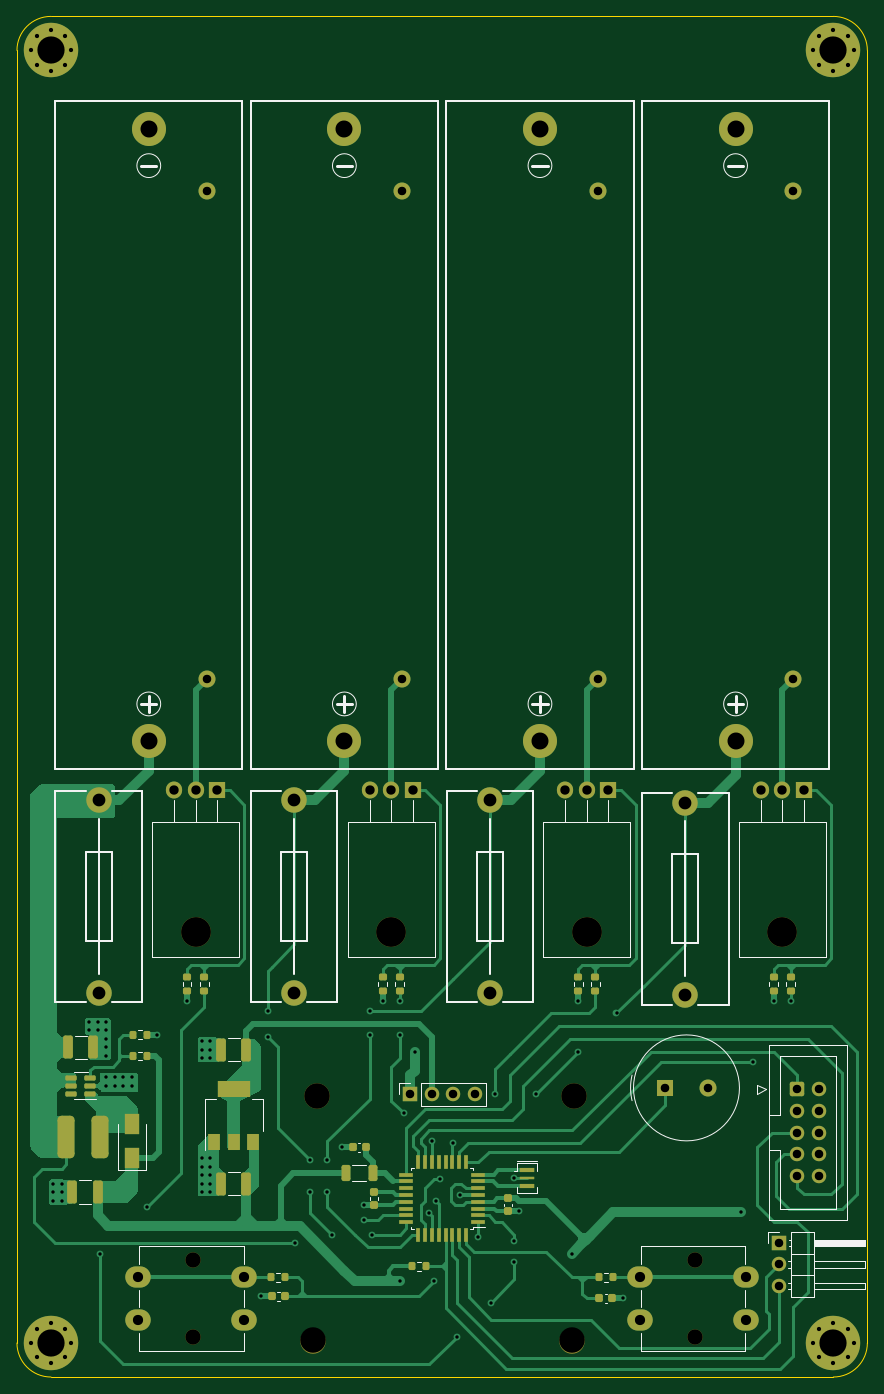
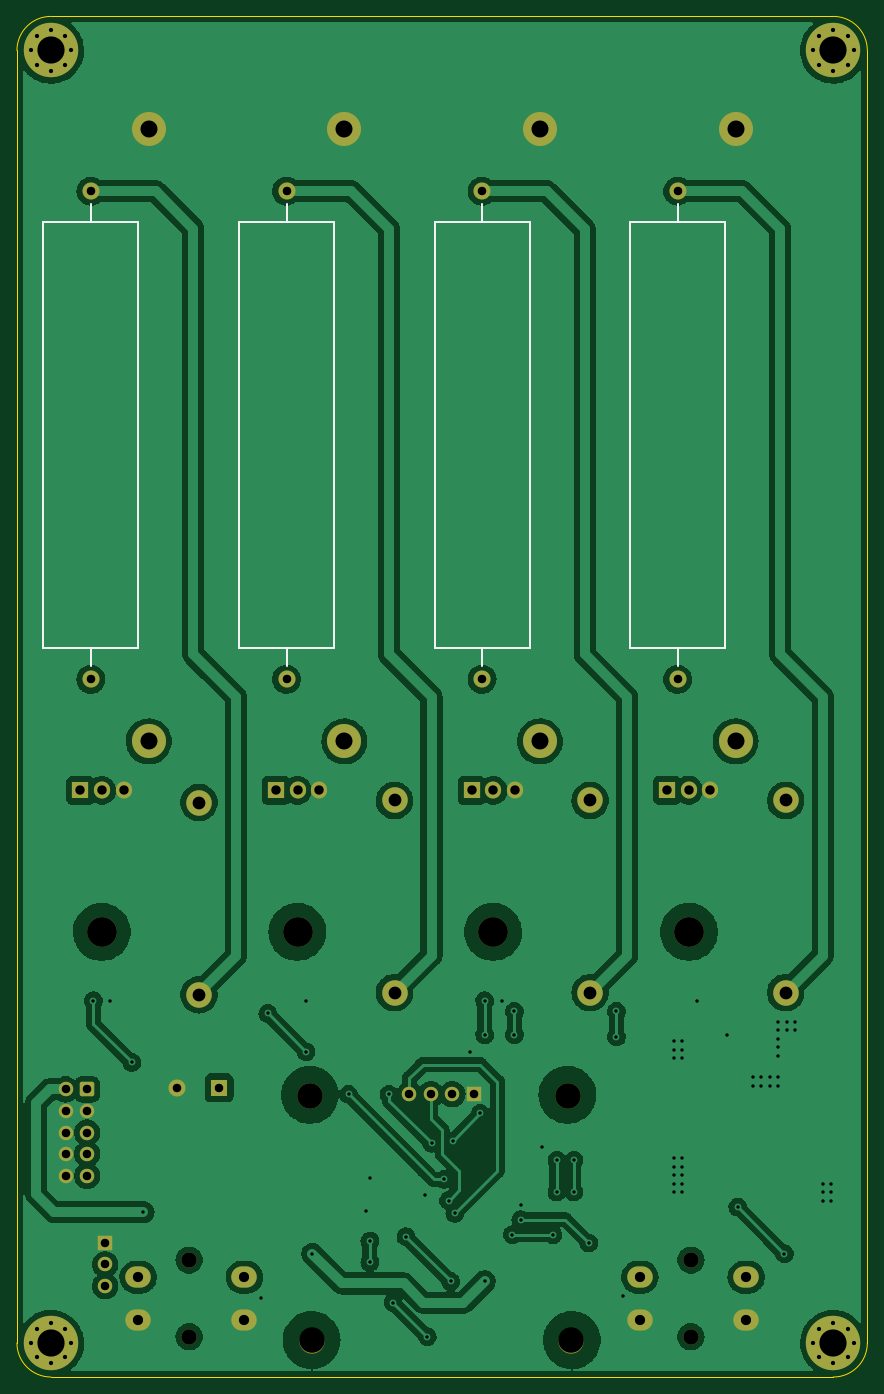
Circuit board: 11 layer files. Board 100.0 x 160.0 mm.
- bottom_copper: BatteryDischargerV1-CuBottom.gbr (270027 bytes)
- top_copper: BatteryDischargerV1-CuTop.gbr (52532 bytes)
- outline: BatteryDischargerV1-EdgeCuts.gbr (998 bytes)
- bottom_mask: BatteryDischargerV1-MaskBottom.gbr (4943 bytes)
- top_mask: BatteryDischargerV1-MaskTop.gbr (9516 bytes)
- drill: BatteryDischargerV1-NPTH.drl (659 bytes)
- drill: BatteryDischargerV1-PTH.drl (3719 bytes)
- paste: BatteryDischargerV1-PasteBottom.gbr (466 bytes)
- paste: BatteryDischargerV1-PasteTop.gbr (5579 bytes)
- bottom_silk: BatteryDischargerV1-SilkBottom.gbr (6208 bytes)
- top_silk: BatteryDischargerV1-SilkTop.gbr (23405 bytes)

=== bottom_copper: BatteryDischargerV1-CuBottom.gbr (270027 bytes, source omitted) ===
=== top_copper: BatteryDischargerV1-CuTop.gbr (52532 bytes, source omitted) ===
=== outline: BatteryDischargerV1-EdgeCuts.gbr ===
%TF.GenerationSoftware,KiCad,Pcbnew,(6.0.9)*%
%TF.CreationDate,2022-12-22T11:47:32+01:00*%
%TF.ProjectId,BatteryDischargerV1,42617474-[number-redacted]-[number-redacted],rev?*%
%TF.SameCoordinates,Original*%
%TF.FileFunction,Profile,NP*%
%FSLAX46Y46*%
G04 Gerber Fmt 4.6, Leading zero omitted, Abs format (unit mm)*
G04 Created by KiCad (PCBNEW (6.0.9)) date 2022-12-22 11:47:32*
%MOMM*%
%LPD*%
G01*
G04 APERTURE LIST*
%TA.AperFunction,Profile*%
%ADD10C,0.100000*%
%TD*%
G04 APERTURE END LIST*
D10*
X152250000Y-178750000D02*
X60250000Y-178750000D01*
X152250000Y-178750000D02*
G75*
G03*
X156250000Y-174750000I0J4000000D01*
G01*
X156250000Y-174750000D02*
X156250000Y-22750000D01*
X60250000Y-18750000D02*
X152250000Y-18750000D01*
X56250000Y-174750000D02*
G75*
G03*
X60250000Y-178750000I4000000J0D01*
G01*
X56250000Y-22750000D02*
X56250000Y-174750000D01*
X60250000Y-18750000D02*
G75*
G03*
X56250000Y-22750000I0J-4000000D01*
G01*
X156250000Y-22750000D02*
G75*
G03*
X152250000Y-18750000I-4000000J0D01*
G01*
M02*

=== bottom_mask: BatteryDischargerV1-MaskBottom.gbr ===
%TF.GenerationSoftware,KiCad,Pcbnew,(6.0.9)*%
%TF.CreationDate,2022-12-22T11:47:32+01:00*%
%TF.ProjectId,BatteryDischargerV1,42617474-[number-redacted]-[number-redacted],rev?*%
%TF.SameCoordinates,Original*%
%TF.FileFunction,Soldermask,Bot*%
%TF.FilePolarity,Negative*%
%FSLAX46Y46*%
G04 Gerber Fmt 4.6, Leading zero omitted, Abs format (unit mm)*
G04 Created by KiCad (PCBNEW (6.0.9)) date 2022-12-22 11:47:32*
%MOMM*%
%LPD*%
G01*
G04 APERTURE LIST*
G04 Aperture macros list*
%AMRoundRect*
0 Rectangle with rounded corners*
0 $1 Rounding radius*
0 $2 $3 $4 $5 $6 $7 $8 $9 X,Y pos of 4 corners*
0 Add a 4 corners polygon primitive as box body*
4,1,4,$2,$3,$4,$5,$6,$7,$8,$9,$2,$3,0*
0 Add four circle primitives for the rounded corners*
1,1,$1+$1,$2,$3*
1,1,$1+$1,$4,$5*
1,1,$1+$1,$6,$7*
1,1,$1+$1,$8,$9*
0 Add four rect primitives between the rounded corners*
20,1,$1+$1,$2,$3,$4,$5,0*
20,1,$1+$1,$4,$5,$6,$7,0*
20,1,$1+$1,$6,$7,$8,$9,0*
20,1,$1+$1,$8,$9,$2,$3,0*%
G04 Aperture macros list end*
%ADD10C,3.000000*%
%ADD11R,1.700000X1.700000*%
%ADD12O,1.700000X1.700000*%
%ADD13C,1.800000*%
%ADD14O,3.000000X2.500000*%
%ADD15C,4.000000*%
%ADD16R,2.000000X2.000000*%
%ADD17C,2.000000*%
%ADD18O,3.500000X3.500000*%
%ADD19R,1.905000X2.000000*%
%ADD20O,1.905000X2.000000*%
%ADD21C,0.800000*%
%ADD22C,6.400000*%
%ADD23RoundRect,0.250000X-0.600000X-0.600000X0.600000X-0.600000X0.600000X0.600000X-0.600000X0.600000X0*%
%ADD24C,1.700000*%
G04 APERTURE END LIST*
D10*
%TO.C,J2*%
X91500000Y-145754000D03*
X91070000Y-174456000D03*
X121804000Y-145754000D03*
X121550000Y-174456000D03*
D11*
X102500000Y-145500000D03*
D12*
X105040000Y-145500000D03*
X107580000Y-145500000D03*
X110120000Y-145500000D03*
%TD*%
D13*
%TO.C,SW2*%
X77000000Y-165000000D03*
X77000000Y-174000000D03*
D14*
X70500000Y-167000000D03*
X83000000Y-167000000D03*
X83000000Y-172000000D03*
X70500000Y-172000000D03*
%TD*%
D15*
%TO.C,BT1*%
X71750000Y-104000000D03*
X71750000Y-32000000D03*
%TD*%
D10*
%TO.C,F2*%
X111850000Y-133550000D03*
X111850000Y-110950000D03*
%TD*%
D16*
%TO.C,LS1*%
X132479216Y-144750000D03*
D17*
X137479216Y-144750000D03*
%TD*%
D18*
%TO.C,Q2*%
X123250000Y-126430000D03*
D19*
X125790000Y-109770000D03*
D20*
X123250000Y-109770000D03*
X120710000Y-109770000D03*
%TD*%
D10*
%TO.C,F3*%
X88850000Y-133550000D03*
X88850000Y-110950000D03*
%TD*%
D13*
%TO.C,SW1*%
X136000000Y-165000000D03*
X136000000Y-174000000D03*
D14*
X129500000Y-167000000D03*
X142000000Y-167000000D03*
X142000000Y-172000000D03*
X129500000Y-172000000D03*
%TD*%
D18*
%TO.C,Q3*%
X100250000Y-126430000D03*
D19*
X102790000Y-109770000D03*
D20*
X100250000Y-109770000D03*
X97710000Y-109770000D03*
%TD*%
D21*
%TO.C,H4*%
X153947056Y-173052944D03*
X152250000Y-172350000D03*
X150552944Y-173052944D03*
X154650000Y-174750000D03*
D22*
X152250000Y-174750000D03*
D21*
X149850000Y-174750000D03*
X150552944Y-176447056D03*
X152250000Y-177150000D03*
X153947056Y-176447056D03*
%TD*%
D18*
%TO.C,Q1*%
X77250000Y-126410000D03*
D19*
X79790000Y-109750000D03*
D20*
X77250000Y-109750000D03*
X74710000Y-109750000D03*
%TD*%
D23*
%TO.C,J1*%
X147997500Y-144920000D03*
D24*
X150537500Y-144920000D03*
X147997500Y-147460000D03*
X150537500Y-147460000D03*
X147997500Y-150000000D03*
X150537500Y-150000000D03*
X147997500Y-152540000D03*
X150537500Y-152540000D03*
X147997500Y-155080000D03*
X150537500Y-155080000D03*
%TD*%
D21*
%TO.C,H3*%
X152250000Y-25150000D03*
X150552944Y-21052944D03*
X152250000Y-20350000D03*
X153947056Y-24447056D03*
X154650000Y-22750000D03*
X153947056Y-21052944D03*
X150552944Y-24447056D03*
D22*
X152250000Y-22750000D03*
D21*
X149850000Y-22750000D03*
%TD*%
D10*
%TO.C,F1*%
X65850000Y-133550000D03*
X65850000Y-110950000D03*
%TD*%
D15*
%TO.C,BT2*%
X117750000Y-104000000D03*
X117750000Y-32000000D03*
%TD*%
%TO.C,BT3*%
X94750000Y-104000000D03*
X94750000Y-32000000D03*
%TD*%
D18*
%TO.C,Q4*%
X146250000Y-126430000D03*
D19*
X148790000Y-109770000D03*
D20*
X146250000Y-109770000D03*
X143710000Y-109770000D03*
%TD*%
D11*
%TO.C,J3*%
X145875000Y-162975000D03*
D12*
X145875000Y-165515000D03*
X145875000Y-168055000D03*
%TD*%
D21*
%TO.C,H2*%
X58552944Y-173052944D03*
X62650000Y-174750000D03*
X58552944Y-176447056D03*
X61947056Y-176447056D03*
D22*
X60250000Y-174750000D03*
D21*
X60250000Y-172350000D03*
X57850000Y-174750000D03*
X60250000Y-177150000D03*
X61947056Y-173052944D03*
%TD*%
D10*
%TO.C,F4*%
X134850000Y-133800000D03*
X134850000Y-111200000D03*
%TD*%
D15*
%TO.C,BT4*%
X140750000Y-104000000D03*
X140750000Y-32000000D03*
%TD*%
D17*
%TO.C,R18*%
X147550000Y-39298000D03*
X147550000Y-96702000D03*
%TD*%
%TO.C,R17*%
X101550000Y-39298000D03*
X101550000Y-96702000D03*
%TD*%
%TO.C,R12*%
X124550000Y-39298000D03*
X124550000Y-96702000D03*
%TD*%
%TO.C,R11*%
X78550000Y-39298000D03*
X78550000Y-96702000D03*
%TD*%
D21*
%TO.C,H1*%
X61947056Y-24447056D03*
X58552944Y-21052944D03*
D22*
X60250000Y-22750000D03*
D21*
X61947056Y-21052944D03*
X62650000Y-22750000D03*
X58552944Y-24447056D03*
X57850000Y-22750000D03*
X60250000Y-25150000D03*
X60250000Y-20350000D03*
%TD*%
M02*

=== top_mask: BatteryDischargerV1-MaskTop.gbr (9516 bytes, source omitted) ===
=== drill: BatteryDischargerV1-NPTH.drl ===
M48
; DRILL file {KiCad (6.0.9)} date Thu Dec 22 11:47:32 2022
; FORMAT={-:-/ absolute / inch / decimal}
; #@! TF.CreationDate,2022-12-22T11:47:32+01:00
; #@! TF.GenerationSoftware,Kicad,Pcbnew,(6.0.9)
; #@! TF.FileFunction,NonPlated,1,2,NPTH
FMAT,2
INCH
; #@! TA.AperFunction,NonPlated,NPTH,ComponentDrill
T1C0.0709
; #@! TA.AperFunction,NonPlated,NPTH,ComponentDrill
T2C0.1181
; #@! TA.AperFunction,NonPlated,NPTH,ComponentDrill
T3C0.1378
%
G90
G05
T1
X3.0315Y-6.4961
X3.0315Y-6.8504
X5.3543Y-6.4961
X5.3543Y-6.8504
T2
X3.5854Y-6.8683
X3.6024Y-5.7383
X4.7854Y-6.8683
X4.7954Y-5.7383
T3
X3.0413Y-4.9768
X3.9469Y-4.9776
X4.8524Y-4.9776
X5.7579Y-4.9776
T0
M30

=== drill: BatteryDischargerV1-PTH.drl ===
M48
; DRILL file {KiCad (6.0.9)} date Thu Dec 22 11:47:32 2022
; FORMAT={-:-/ absolute / inch / decimal}
; #@! TF.CreationDate,2022-12-22T11:47:32+01:00
; #@! TF.GenerationSoftware,Kicad,Pcbnew,(6.0.9)
; #@! TF.FileFunction,Plated,1,2,PTH
FMAT,2
INCH
; #@! TA.AperFunction,Plated,PTH,ViaDrill
T1C0.0157
; #@! TA.AperFunction,Plated,PTH,ComponentDrill
T2C0.0197
; #@! TA.AperFunction,Plated,PTH,ComponentDrill
T3C0.0394
; #@! TA.AperFunction,Plated,PTH,ComponentDrill
T4C0.0433
; #@! TA.AperFunction,Plated,PTH,ComponentDrill
T5C0.0472
; #@! TA.AperFunction,Plated,PTH,ComponentDrill
T6C0.0591
; #@! TA.AperFunction,Plated,PTH,ComponentDrill
T7C0.0787
; #@! TA.AperFunction,Plated,PTH,ComponentDrill
T8C0.1260
%
G90
G05
T1
X2.3819Y-6.1417
X2.3819Y-6.1811
X2.3819Y-6.2205
X2.4213Y-6.1417
X2.4213Y-6.1811
X2.4213Y-6.2205
X2.5492Y-5.3937
X2.5492Y-5.4331
X2.5886Y-5.3937
X2.5886Y-5.4331
X2.5984Y-6.4665
X2.628Y-5.3937
X2.628Y-5.4331
X2.628Y-5.4724
X2.628Y-5.5118
X2.628Y-5.5512
X2.628Y-5.6496
X2.628Y-5.689
X2.6673Y-5.6496
X2.6673Y-5.689
X2.7067Y-5.6496
X2.7067Y-5.689
X2.7461Y-5.6496
X2.7461Y-5.689
X2.815Y-6.25
X2.8642Y-5.4528
X3.002Y-5.2953
X3.0709Y-5.4823
X3.0709Y-5.5217
X3.0709Y-5.561
X3.0709Y-6.0236
X3.0709Y-6.063
X3.0709Y-6.1024
X3.0709Y-6.1417
X3.0709Y-6.1811
X3.1102Y-5.4823
X3.1102Y-5.5217
X3.1102Y-5.561
X3.1102Y-6.0236
X3.1102Y-6.063
X3.1102Y-6.1024
X3.1102Y-6.1417
X3.1102Y-6.1811
X3.3465Y-6.6634
X3.376Y-5.3445
X3.376Y-5.4626
X3.5039Y-6.4173
X3.5728Y-6.0335
X3.5728Y-6.1811
X3.6516Y-6.0335
X3.6516Y-6.1811
X3.6713Y-6.378
X3.7205Y-5.9744
X3.8189Y-6.2402
X3.8189Y-6.3091
X3.8484Y-5.3445
X3.8484Y-5.4528
X3.8583Y-6.378
X3.9075Y-5.2953
X3.9862Y-5.2953
X3.9862Y-5.4528
X3.9862Y-6.5945
X4.0059Y-5.8169
X4.0551Y-5.5315
X4.124Y-6.2795
X4.1339Y-5.9449
X4.1437Y-6.5945
X4.1535Y-6.2205
X4.1732Y-6.122
X4.2323Y-5.9547
X4.252Y-6.8504
X4.2638Y-6.1949
X4.3504Y-6.3878
X4.4094Y-6.6929
X4.4291Y-5.7283
X4.5177Y-6.1161
X4.5177Y-6.4075
X4.5177Y-6.5059
X4.5374Y-6.2697
X4.6161Y-5.7283
X4.7835Y-6.4665
X4.813Y-5.2953
X4.813Y-5.5315
X4.9902Y-5.3543
X5.0197Y-6.6732
X5.5659Y-6.2746
X5.6201Y-5.5807
X5.7185Y-5.2953
X5.7972Y-5.2953
T2
X2.2776Y-0.8957
X2.2776Y-6.8799
X2.3052Y-0.8289
X2.3052Y-0.9625
X2.3052Y-6.8131
X2.3052Y-6.9467
X2.372Y-0.8012
X2.372Y-0.9902
X2.372Y-6.7854
X2.372Y-6.9744
X2.4389Y-0.8289
X2.4389Y-0.9625
X2.4389Y-6.8131
X2.4389Y-6.9467
X2.4665Y-0.8957
X2.4665Y-6.8799
X5.8996Y-0.8957
X5.8996Y-6.8799
X5.9273Y-0.8289
X5.9273Y-0.9625
X5.9273Y-6.8131
X5.9273Y-6.9467
X5.9941Y-0.8012
X5.9941Y-0.9902
X5.9941Y-6.7854
X5.9941Y-6.9744
X6.0609Y-0.8289
X6.0609Y-0.9625
X6.0609Y-6.8131
X6.0609Y-6.9467
X6.0886Y-0.8957
X6.0886Y-6.8799
T3
X3.0925Y-1.5472
X3.0925Y-3.8072
X3.998Y-1.5472
X3.998Y-3.8072
X4.0354Y-5.7283
X4.1354Y-5.7283
X4.2354Y-5.7283
X4.3354Y-5.7283
X4.9035Y-1.5472
X4.9035Y-3.8072
X5.2157Y-5.6988
X5.4126Y-5.6988
X5.7431Y-6.4163
X5.7431Y-6.5163
X5.7431Y-6.6163
X5.8091Y-1.5472
X5.8091Y-3.8072
X5.8267Y-5.7055
X5.8267Y-5.8055
X5.8267Y-5.9055
X5.8267Y-6.0055
X5.8267Y-6.1055
X5.9267Y-5.7055
X5.9267Y-5.8055
X5.9267Y-5.9055
X5.9267Y-6.0055
X5.9267Y-6.1055
T4
X2.9413Y-4.3209
X3.0413Y-4.3209
X3.1413Y-4.3209
X3.8469Y-4.3217
X3.9469Y-4.3217
X4.0469Y-4.3217
X4.7524Y-4.3217
X4.8524Y-4.3217
X4.9524Y-4.3217
X5.6579Y-4.3217
X5.7579Y-4.3217
X5.8579Y-4.3217
T5
X2.7756Y-6.5748
X2.7756Y-6.7717
X3.2677Y-6.5748
X3.2677Y-6.7717
X5.0984Y-6.5748
X5.0984Y-6.7717
X5.5906Y-6.5748
X5.5906Y-6.7717
T6
X2.5925Y-4.3681
X2.5925Y-5.2579
X3.498Y-4.3681
X3.498Y-5.2579
X4.4035Y-4.3681
X4.4035Y-5.2579
X5.3091Y-4.378
X5.3091Y-5.2677
T7
X2.8248Y-1.2598
X2.8248Y-4.0945
X3.7303Y-1.2598
X3.7303Y-4.0945
X4.6358Y-1.2598
X4.6358Y-4.0945
X5.5413Y-1.2598
X5.5413Y-4.0945
T8
X2.372Y-0.8957
X2.372Y-6.8799
X5.9941Y-0.8957
X5.9941Y-6.8799
T0
M30

=== paste: BatteryDischargerV1-PasteBottom.gbr ===
%TF.GenerationSoftware,KiCad,Pcbnew,(6.0.9)*%
%TF.CreationDate,2022-12-22T11:47:32+01:00*%
%TF.ProjectId,BatteryDischargerV1,42617474-[number-redacted]-[number-redacted],rev?*%
%TF.SameCoordinates,Original*%
%TF.FileFunction,Paste,Bot*%
%TF.FilePolarity,Positive*%
%FSLAX46Y46*%
G04 Gerber Fmt 4.6, Leading zero omitted, Abs format (unit mm)*
G04 Created by KiCad (PCBNEW (6.0.9)) date 2022-12-22 11:47:32*
%MOMM*%
%LPD*%
G01*
G04 APERTURE LIST*
G04 APERTURE END LIST*
M02*

=== paste: BatteryDischargerV1-PasteTop.gbr ===
%TF.GenerationSoftware,KiCad,Pcbnew,(6.0.9)*%
%TF.CreationDate,2022-12-22T11:47:32+01:00*%
%TF.ProjectId,BatteryDischargerV1,42617474-[number-redacted]-[number-redacted],rev?*%
%TF.SameCoordinates,Original*%
%TF.FileFunction,Paste,Top*%
%TF.FilePolarity,Positive*%
%FSLAX46Y46*%
G04 Gerber Fmt 4.6, Leading zero omitted, Abs format (unit mm)*
G04 Created by KiCad (PCBNEW (6.0.9)) date 2022-12-22 11:47:32*
%MOMM*%
%LPD*%
G01*
G04 APERTURE LIST*
G04 Aperture macros list*
%AMRoundRect*
0 Rectangle with rounded corners*
0 $1 Rounding radius*
0 $2 $3 $4 $5 $6 $7 $8 $9 X,Y pos of 4 corners*
0 Add a 4 corners polygon primitive as box body*
4,1,4,$2,$3,$4,$5,$6,$7,$8,$9,$2,$3,0*
0 Add four circle primitives for the rounded corners*
1,1,$1+$1,$2,$3*
1,1,$1+$1,$4,$5*
1,1,$1+$1,$6,$7*
1,1,$1+$1,$8,$9*
0 Add four rect primitives between the rounded corners*
20,1,$1+$1,$2,$3,$4,$5,0*
20,1,$1+$1,$4,$5,$6,$7,0*
20,1,$1+$1,$6,$7,$8,$9,0*
20,1,$1+$1,$8,$9,$2,$3,0*%
G04 Aperture macros list end*
%ADD10R,1.600000X0.550000*%
%ADD11R,0.550000X1.600000*%
%ADD12RoundRect,0.200000X0.200000X0.275000X-0.200000X0.275000X-0.200000X-0.275000X0.200000X-0.275000X0*%
%ADD13RoundRect,0.225000X0.225000X0.250000X-0.225000X0.250000X-0.225000X-0.250000X0.225000X-0.250000X0*%
%ADD14RoundRect,0.200000X-0.275000X0.200000X-0.275000X-0.200000X0.275000X-0.200000X0.275000X0.200000X0*%
%ADD15RoundRect,0.250000X0.325000X1.100000X-0.325000X1.100000X-0.325000X-1.100000X0.325000X-1.100000X0*%
%ADD16RoundRect,0.500000X-0.500000X-2.000000X0.500000X-2.000000X0.500000X2.000000X-0.500000X2.000000X0*%
%ADD17RoundRect,0.200000X-0.200000X-0.275000X0.200000X-0.275000X0.200000X0.275000X-0.200000X0.275000X0*%
%ADD18RoundRect,0.225000X-0.225000X-0.250000X0.225000X-0.250000X0.225000X0.250000X-0.225000X0.250000X0*%
%ADD19RoundRect,0.200000X0.275000X-0.200000X0.275000X0.200000X-0.275000X0.200000X-0.275000X-0.200000X0*%
%ADD20RoundRect,0.225000X-0.250000X0.225000X-0.250000X-0.225000X0.250000X-0.225000X0.250000X0.225000X0*%
%ADD21RoundRect,0.150000X0.512500X0.150000X-0.512500X0.150000X-0.512500X-0.150000X0.512500X-0.150000X0*%
%ADD22R,1.500000X2.000000*%
%ADD23R,3.800000X2.000000*%
%ADD24R,1.800000X2.500000*%
%ADD25R,1.700000X0.600000*%
%ADD26R,1.700000X0.400000*%
%ADD27RoundRect,0.250000X-0.325000X-1.100000X0.325000X-1.100000X0.325000X1.100000X-0.325000X1.100000X0*%
%ADD28RoundRect,0.250000X-0.275000X-0.700000X0.275000X-0.700000X0.275000X0.700000X-0.275000X0.700000X0*%
G04 APERTURE END LIST*
D10*
%TO.C,U1*%
X110500000Y-160550000D03*
X110500000Y-159750000D03*
X110500000Y-158950000D03*
X110500000Y-158150000D03*
X110500000Y-157350000D03*
X110500000Y-156550000D03*
X110500000Y-155750000D03*
X110500000Y-154950000D03*
D11*
X109050000Y-153500000D03*
X108250000Y-153500000D03*
X107450000Y-153500000D03*
X106650000Y-153500000D03*
X105850000Y-153500000D03*
X105050000Y-153500000D03*
X104250000Y-153500000D03*
X103450000Y-153500000D03*
D10*
X102000000Y-154950000D03*
X102000000Y-155750000D03*
X102000000Y-156550000D03*
X102000000Y-157350000D03*
X102000000Y-158150000D03*
X102000000Y-158950000D03*
X102000000Y-159750000D03*
X102000000Y-160550000D03*
D11*
X103450000Y-162000000D03*
X104250000Y-162000000D03*
X105050000Y-162000000D03*
X105850000Y-162000000D03*
X106650000Y-162000000D03*
X107450000Y-162000000D03*
X108250000Y-162000000D03*
X109050000Y-162000000D03*
%TD*%
D12*
%TO.C,R4*%
X104325000Y-165750000D03*
X102675000Y-165750000D03*
%TD*%
D13*
%TO.C,C2*%
X97275000Y-151750000D03*
X95725000Y-151750000D03*
%TD*%
D14*
%TO.C,R15*%
X76250000Y-131675000D03*
X76250000Y-133325000D03*
%TD*%
D15*
%TO.C,C7*%
X83225000Y-156000000D03*
X80275000Y-156000000D03*
%TD*%
D12*
%TO.C,R9*%
X71575000Y-141000000D03*
X69925000Y-141000000D03*
%TD*%
D16*
%TO.C,L2*%
X62000000Y-150500000D03*
X66000000Y-150500000D03*
%TD*%
D14*
%TO.C,R16*%
X122250000Y-131675000D03*
X122250000Y-133325000D03*
%TD*%
D17*
%TO.C,R10*%
X69925000Y-138500000D03*
X71575000Y-138500000D03*
%TD*%
D18*
%TO.C,CD1*%
X124725000Y-169500000D03*
X126275000Y-169500000D03*
%TD*%
D13*
%TO.C,CD2*%
X87775000Y-169250000D03*
X86225000Y-169250000D03*
%TD*%
D12*
%TO.C,R7*%
X126325000Y-167000000D03*
X124675000Y-167000000D03*
%TD*%
D19*
%TO.C,R19*%
X101250000Y-133325000D03*
X101250000Y-131675000D03*
%TD*%
D17*
%TO.C,R8*%
X86175000Y-167000000D03*
X87825000Y-167000000D03*
%TD*%
D20*
%TO.C,C1*%
X114000000Y-157725000D03*
X114000000Y-159275000D03*
%TD*%
D14*
%TO.C,R22*%
X145250000Y-131675000D03*
X145250000Y-133325000D03*
%TD*%
D15*
%TO.C,C6*%
X65725000Y-157000000D03*
X62775000Y-157000000D03*
%TD*%
D19*
%TO.C,R13*%
X78250000Y-133325000D03*
X78250000Y-131675000D03*
%TD*%
D21*
%TO.C,U3*%
X64887500Y-145450000D03*
X64887500Y-144500000D03*
X64887500Y-143550000D03*
X62612500Y-143550000D03*
X62612500Y-144500000D03*
X62612500Y-145450000D03*
%TD*%
D19*
%TO.C,R14*%
X124250000Y-133325000D03*
X124250000Y-131675000D03*
%TD*%
D22*
%TO.C,U2*%
X79450000Y-151150000D03*
D23*
X81750000Y-144850000D03*
D22*
X81750000Y-151150000D03*
X84050000Y-151150000D03*
%TD*%
D14*
%TO.C,R21*%
X99250000Y-131675000D03*
X99250000Y-133325000D03*
%TD*%
D20*
%TO.C,C3*%
X98250000Y-156975000D03*
X98250000Y-158525000D03*
%TD*%
D19*
%TO.C,R20*%
X147250000Y-133325000D03*
X147250000Y-131675000D03*
%TD*%
D24*
%TO.C,D1*%
X69750000Y-153000000D03*
X69750000Y-149000000D03*
%TD*%
D15*
%TO.C,C8*%
X83225000Y-140250000D03*
X80275000Y-140250000D03*
%TD*%
D25*
%TO.C,Y1*%
X116250000Y-154400000D03*
D26*
X116250000Y-155350000D03*
D25*
X116250000Y-156300000D03*
%TD*%
D27*
%TO.C,C5*%
X62275000Y-140000000D03*
X65225000Y-140000000D03*
%TD*%
D28*
%TO.C,L1*%
X94925000Y-154750000D03*
X98075000Y-154750000D03*
%TD*%
M02*

=== bottom_silk: BatteryDischargerV1-SilkBottom.gbr ===
%TF.GenerationSoftware,KiCad,Pcbnew,(6.0.9)*%
%TF.CreationDate,2022-12-22T11:47:32+01:00*%
%TF.ProjectId,BatteryDischargerV1,42617474-[number-redacted]-[number-redacted],rev?*%
%TF.SameCoordinates,Original*%
%TF.FileFunction,Legend,Bot*%
%TF.FilePolarity,Positive*%
%FSLAX46Y46*%
G04 Gerber Fmt 4.6, Leading zero omitted, Abs format (unit mm)*
G04 Created by KiCad (PCBNEW (6.0.9)) date 2022-12-22 11:47:32*
%MOMM*%
%LPD*%
G01*
G04 APERTURE LIST*
G04 Aperture macros list*
%AMRoundRect*
0 Rectangle with rounded corners*
0 $1 Rounding radius*
0 $2 $3 $4 $5 $6 $7 $8 $9 X,Y pos of 4 corners*
0 Add a 4 corners polygon primitive as box body*
4,1,4,$2,$3,$4,$5,$6,$7,$8,$9,$2,$3,0*
0 Add four circle primitives for the rounded corners*
1,1,$1+$1,$2,$3*
1,1,$1+$1,$4,$5*
1,1,$1+$1,$6,$7*
1,1,$1+$1,$8,$9*
0 Add four rect primitives between the rounded corners*
20,1,$1+$1,$2,$3,$4,$5,0*
20,1,$1+$1,$4,$5,$6,$7,0*
20,1,$1+$1,$6,$7,$8,$9,0*
20,1,$1+$1,$8,$9,$2,$3,0*%
G04 Aperture macros list end*
%ADD10C,0.200000*%
%ADD11C,3.000000*%
%ADD12R,1.700000X1.700000*%
%ADD13O,1.700000X1.700000*%
%ADD14C,1.800000*%
%ADD15O,3.000000X2.500000*%
%ADD16C,4.000000*%
%ADD17R,2.000000X2.000000*%
%ADD18C,2.000000*%
%ADD19O,3.500000X3.500000*%
%ADD20R,1.905000X2.000000*%
%ADD21O,1.905000X2.000000*%
%ADD22C,0.800000*%
%ADD23C,6.400000*%
%ADD24RoundRect,0.250000X-0.600000X-0.600000X0.600000X-0.600000X0.600000X0.600000X-0.600000X0.600000X0*%
%ADD25C,1.700000*%
G04 APERTURE END LIST*
D10*
%TO.C,R18*%
X147550000Y-42917500D02*
X147550000Y-40758500D01*
X147550000Y-95178000D02*
X147550000Y-93019000D01*
X153138000Y-42981000D02*
X141962000Y-42981000D01*
X141962000Y-42981000D02*
X141962000Y-93019000D01*
X141962000Y-93019000D02*
X153138000Y-93019000D01*
X153138000Y-93019000D02*
X153138000Y-42981000D01*
%TO.C,R17*%
X101550000Y-95178000D02*
X101550000Y-93019000D01*
X101550000Y-42917500D02*
X101550000Y-40758500D01*
X107138000Y-42981000D02*
X95962000Y-42981000D01*
X95962000Y-42981000D02*
X95962000Y-93019000D01*
X95962000Y-93019000D02*
X107138000Y-93019000D01*
X107138000Y-93019000D02*
X107138000Y-42981000D01*
%TO.C,R12*%
X124550000Y-95178000D02*
X124550000Y-93019000D01*
X124550000Y-42917500D02*
X124550000Y-40758500D01*
X130138000Y-42981000D02*
X118962000Y-42981000D01*
X118962000Y-42981000D02*
X118962000Y-93019000D01*
X118962000Y-93019000D02*
X130138000Y-93019000D01*
X130138000Y-93019000D02*
X130138000Y-42981000D01*
%TO.C,R11*%
X78550000Y-42917500D02*
X78550000Y-40758500D01*
X78550000Y-95178000D02*
X78550000Y-93019000D01*
X84138000Y-42981000D02*
X72962000Y-42981000D01*
X72962000Y-42981000D02*
X72962000Y-93019000D01*
X72962000Y-93019000D02*
X84138000Y-93019000D01*
X84138000Y-93019000D02*
X84138000Y-42981000D01*
%TD*%
%LPC*%
D11*
%TO.C,J2*%
X91500000Y-145754000D03*
X91070000Y-174456000D03*
X121804000Y-145754000D03*
X121550000Y-174456000D03*
D12*
X102500000Y-145500000D03*
D13*
X105040000Y-145500000D03*
X107580000Y-145500000D03*
X110120000Y-145500000D03*
%TD*%
D14*
%TO.C,SW2*%
X77000000Y-165000000D03*
X77000000Y-174000000D03*
D15*
X70500000Y-167000000D03*
X83000000Y-167000000D03*
X83000000Y-172000000D03*
X70500000Y-172000000D03*
%TD*%
D16*
%TO.C,BT1*%
X71750000Y-104000000D03*
X71750000Y-32000000D03*
%TD*%
D11*
%TO.C,F2*%
X111850000Y-133550000D03*
X111850000Y-110950000D03*
%TD*%
D17*
%TO.C,LS1*%
X132479216Y-144750000D03*
D18*
X137479216Y-144750000D03*
%TD*%
D19*
%TO.C,Q2*%
X123250000Y-126430000D03*
D20*
X125790000Y-109770000D03*
D21*
X123250000Y-109770000D03*
X120710000Y-109770000D03*
%TD*%
D11*
%TO.C,F3*%
X88850000Y-133550000D03*
X88850000Y-110950000D03*
%TD*%
D14*
%TO.C,SW1*%
X136000000Y-165000000D03*
X136000000Y-174000000D03*
D15*
X129500000Y-167000000D03*
X142000000Y-167000000D03*
X142000000Y-172000000D03*
X129500000Y-172000000D03*
%TD*%
D19*
%TO.C,Q3*%
X100250000Y-126430000D03*
D20*
X102790000Y-109770000D03*
D21*
X100250000Y-109770000D03*
X97710000Y-109770000D03*
%TD*%
D22*
%TO.C,H4*%
X153947056Y-173052944D03*
X152250000Y-172350000D03*
X150552944Y-173052944D03*
X154650000Y-174750000D03*
D23*
X152250000Y-174750000D03*
D22*
X149850000Y-174750000D03*
X150552944Y-176447056D03*
X152250000Y-177150000D03*
X153947056Y-176447056D03*
%TD*%
D19*
%TO.C,Q1*%
X77250000Y-126410000D03*
D20*
X79790000Y-109750000D03*
D21*
X77250000Y-109750000D03*
X74710000Y-109750000D03*
%TD*%
D24*
%TO.C,J1*%
X147997500Y-144920000D03*
D25*
X150537500Y-144920000D03*
X147997500Y-147460000D03*
X150537500Y-147460000D03*
X147997500Y-150000000D03*
X150537500Y-150000000D03*
X147997500Y-152540000D03*
X150537500Y-152540000D03*
X147997500Y-155080000D03*
X150537500Y-155080000D03*
%TD*%
D22*
%TO.C,H3*%
X152250000Y-25150000D03*
X150552944Y-21052944D03*
X152250000Y-20350000D03*
X153947056Y-24447056D03*
X154650000Y-22750000D03*
X153947056Y-21052944D03*
X150552944Y-24447056D03*
D23*
X152250000Y-22750000D03*
D22*
X149850000Y-22750000D03*
%TD*%
D11*
%TO.C,F1*%
X65850000Y-133550000D03*
X65850000Y-110950000D03*
%TD*%
D16*
%TO.C,BT2*%
X117750000Y-104000000D03*
X117750000Y-32000000D03*
%TD*%
%TO.C,BT3*%
X94750000Y-104000000D03*
X94750000Y-32000000D03*
%TD*%
D19*
%TO.C,Q4*%
X146250000Y-126430000D03*
D20*
X148790000Y-109770000D03*
D21*
X146250000Y-109770000D03*
X143710000Y-109770000D03*
%TD*%
D12*
%TO.C,J3*%
X145875000Y-162975000D03*
D13*
X145875000Y-165515000D03*
X145875000Y-168055000D03*
%TD*%
D22*
%TO.C,H2*%
X58552944Y-173052944D03*
X62650000Y-174750000D03*
X58552944Y-176447056D03*
X61947056Y-176447056D03*
D23*
X60250000Y-174750000D03*
D22*
X60250000Y-172350000D03*
X57850000Y-174750000D03*
X60250000Y-177150000D03*
X61947056Y-173052944D03*
%TD*%
D11*
%TO.C,F4*%
X134850000Y-133800000D03*
X134850000Y-111200000D03*
%TD*%
D16*
%TO.C,BT4*%
X140750000Y-104000000D03*
X140750000Y-32000000D03*
%TD*%
D18*
%TO.C,R18*%
X147550000Y-39298000D03*
X147550000Y-96702000D03*
%TD*%
%TO.C,R17*%
X101550000Y-39298000D03*
X101550000Y-96702000D03*
%TD*%
%TO.C,R12*%
X124550000Y-39298000D03*
X124550000Y-96702000D03*
%TD*%
%TO.C,R11*%
X78550000Y-39298000D03*
X78550000Y-96702000D03*
%TD*%
D22*
%TO.C,H1*%
X61947056Y-24447056D03*
X58552944Y-21052944D03*
D23*
X60250000Y-22750000D03*
D22*
X61947056Y-21052944D03*
X62650000Y-22750000D03*
X58552944Y-24447056D03*
X57850000Y-22750000D03*
X60250000Y-25150000D03*
X60250000Y-20350000D03*
%TD*%
M02*

=== top_silk: BatteryDischargerV1-SilkTop.gbr (23405 bytes, source omitted) ===
